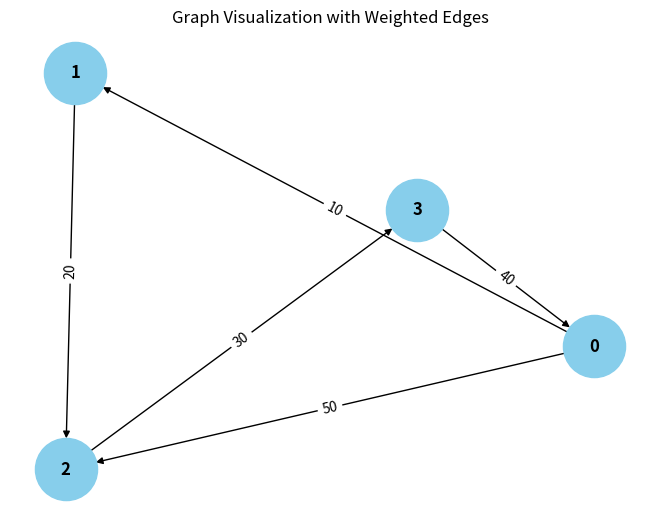

Write the Python code that produced this figure. (Note: this script raises an exception after producing the figure.)
from collections import defaultdict

# ---------------------------
# WeightedGraph Class
# ---------------------------
class WeightedGraph:
    def __init__(self, vertices):
        self.vertices = vertices
        self.adj_list = {i: [] for i in range(vertices)}  # Adjacency list for the graph
        self.edges = []  # List to store the edges (u, v, weight)

    def add_edge(self, u, v, weight):
        """Add a single edge to the graph."""
        if (u, v, weight) not in self.edges:
            self.edges.append((u, v, weight))
            self.adj_list[u].append((v, weight))

    def add_multiple_edges(self, edges):
        """Add multiple edges at once."""
        for u, v, weight in edges:
            self.add_edge(u, v, weight)

    def get_edges(self):
        """Return all edges in the graph."""
        return self.edges

    def print_edges(self):
        """Print the edges of the graph."""
        print("Edges in the graph:")
        for u, v, weight in self.edges:
            print(f"{u} -> {v} (Weight: {weight})")

    def print_adj_list(self):
        """Print the adjacency list of the graph."""
        print("Adjacency List of the graph:")
        for u in self.adj_list:
            print(f"{u} -> {self.adj_list[u]}")

    def is_cyclic_directed(self):
        """Detect if there is a cycle in a directed graph using DFS."""
        visited = [False] * self.vertices
        rec_stack = [False] * self.vertices

        def dfs(v):
            pass
            rec_stack[v] = True
            for neighbor, _ in self.adj_list[v]:
                if not visited[neighbor] and dfs(neighbor):
                    return True
                elif rec_stack[neighbor]:
                    return True
            rec_stack[v] = False
            return False

        for node in range(self.vertices):
            if not visited[node]:
                if dfs(node):
                    return True
        return False

    def is_cyclic_undirected(self):
        """Detect if there is a cycle in an undirected graph using DFS."""
        visited = [False] * self.vertices

        def dfs(v, parent):
            visited[v] = True
            for neighbor, _ in self.adj_list[v]:
                if not visited[neighbor]:
                    if dfs(neighbor, v):
                        return True
                elif parent != neighbor:
                    return True
            return False

        for node in range(self.vertices):
            if not visited[node]:
                if dfs(node, -1):
                    return True
        return False

    def is_negative_cycle(self):
        """Detect if there is a negative cycle using Bellman-Ford."""
        dist = [float("inf")] * self.vertices
        dist[0] = 0  # Start from node 0

        for _ in range(self.vertices - 1):
            for u, v, weight in self.edges:
                if dist[u] != float("inf") and dist[u] + weight < dist[v]:
                    dist[v] = dist[u] + weight

        for u, v, weight in self.edges:
            if dist[u] != float("inf") and dist[u] + weight < dist[v]:
                return True  # Negative cycle detected
        return False

    def reset_graph(self):
        """Reset the graph to its empty state."""
        self.edges = []  # Clear all edges
        self.adj_list = {i: [] for i in range(self.vertices)}  # Reset adjacency list for each vertex

    def union(self, parent, u, v):
        """Union-find helper function."""
        root_u = self.find_parent(parent, u)
        root_v = self.find_parent(parent, v)
        if root_u != root_v:
            parent[root_u] = root_v

    def find_parent(self, parent, v):
        """Find the root of the node using path compression."""
        if parent[v] == -1:
            return v
        parent[v] = self.find_parent(parent, parent[v])
        return parent[v]

    def is_cyclic_undirected_union_find(self):
        """Detect cycles in an undirected graph using Union-Find."""
        parent = [-1] * self.vertices

        for u, v, _ in self.edges:
            x = self.find_parent(parent, u)
            y = self.find_parent(parent, v)

            if x == y:
                return True
            self.union(parent, x, y)
        return False

    # ---------------------------
    # Helper functions for testing
    # ---------------------------

    def reset_graph_helper(self):
        """Reset the graph to an empty state for testing."""
        self.edges = []
        self.adj_list = defaultdict(list)

    def get_edges_helper(self):
        """Return all edges for testing."""
        return self.edges

    def add_multiple_edges_helper(self, edges):
        """Add multiple edges for testing."""
        for edge in edges:
            self.add_edge(*edge)

# ---------------------------
# Helper Class for Cycle Test Results
# ---------------------------
class CycleDetectionResults:
    def __init__(self):
        self.directed_cycle_detected = False
        self.undirected_cycle_detected = False
        self.negative_cycle_detected = False

# ---------------------------
# Additional Functionalities
# ---------------------------

class GraphRenderer:
    def __init__(self, graph):
        """Initialize the renderer for visualizing the graph."""
        self.graph = graph

    def render_edges(self):
        """Render the edges of the graph."""
        print("\nRendering edges of the graph:")
        for u, v, weight in self.graph.get_edges():
            print(f"{u} -> {v} (Weight: {weight})")

    def render_adj_list(self):
        """Render the adjacency list of the graph."""
        print("\nRendering adjacency list:")
        self.graph.print_adj_list()

    def render_summary(self):
        """Render a summary of the graph."""
        print("\nGraph summary:")
        print(f"Total vertices: {self.graph.vertices}")
        print(f"Total edges: {len(self.graph.get_edges())}")
        print(f"Is cyclic (directed): {self.graph.is_cyclic_directed()}")
        print(f"Is cyclic (undirected): {self.graph.is_cyclic_undirected()}")
        print(f"Has negative cycle: {self.graph.is_negative_cycle()}")

import matplotlib.pyplot as plt
import networkx as nx

class WeightedGraphVisualization:
    def __init__(self, graph):
        """Initialize the visualization of weighted graph."""
        self.graph = graph

    def visualize(self):
        """Visualize the graph with weighted edges using networkx and matplotlib."""
        G = nx.DiGraph()  # Using DiGraph for directed graph visualization

        # Add edges to the networkx graph
        for u, v, weight in self.graph.get_edges():
            G.add_edge(u, v, weight=weight)

        # Draw the graph
        pos = nx.spring_layout(G)  # Layout for node positioning
        edge_labels = nx.get_edge_attributes(G, 'weight')

        # Draw nodes, edges, and labels
        nx.draw(G, pos, with_labels=True, node_color='skyblue', node_size=2000, font_size=12, font_weight='bold')
        nx.draw_networkx_edge_labels(G, pos, edge_labels=edge_labels)

        # Display the plot
        plt.title("Graph Visualization with Weighted Edges")
        plt.show()


# ---------------------------
# Main Program
# ---------------------------

class WeightedGraphHandler:
    def __init__(self, vertices):
        """Initialize the graph handler."""
        self.graph = WeightedGraph(vertices)
        self.renderer = GraphRenderer(self.graph)
        self.visualizer = WeightedGraphVisualization(self.graph)

    def add_edges(self, edges):
        """Add edges to the graph."""
        for edge in edges:
            self.graph.add_edge(*edge)

    def render_graph(self):
        """Render the graph using the renderer."""
        self.renderer.render_edges()
        self.renderer.render_adj_list()

    def visualize_graph(self):
        """Visualize the graph using the visualizer."""
        self.visualizer.visualize()

    def cycle_detection_summary(self):
        """Print the cycle detection summary."""
        print("\nCycle detection summary:")
        print(f"Directed cycle detected: {self.graph.is_cyclic_directed()}")
        print(f"Undirected cycle detected: {self.graph.is_cyclic_undirected()}")
        print(f"Negative cycle detected: {self.graph.is_negative_cycle()}")

# ---------------------------
# Extended Graph Operations
# ---------------------------

class GraphCycleAnalysis:
    def __init__(self, graph):
        """Initialize cycle analysis on the graph."""
        self.graph = graph
        self.results = CycleDetectionResults()

    def analyze_cycles(self):
        """Analyze different types of cycles in the graph."""
        self.results.directed_cycle_detected = self.graph.is_cyclic_directed()
        self.results.undirected_cycle_detected = self.graph.is_cyclic_undirected()
        self.results.negative_cycle_detected = self.graph.is_negative_cycle()

    def print_analysis(self):
        """Print the analysis results."""
        print(f"Directed cycle detected: {self.results.directed_cycle_detected}")
        print(f"Undirected cycle detected: {self.results.undirected_cycle_detected}")
        print(f"Negative cycle detected: {self.results.negative_cycle_detected}")

# ---------------------------
# Main Function
# ---------------------------

if __name__ == "__main__":
    # Create a graph with 4 vertices (0, 1, 2, 3)
    graph_handler = WeightedGraphHandler(4)

    # Add some sample edges (u, v, weight)
    edges = [
        (0, 1, 10),  # Edge from 0 to 1 with weight 10
        (1, 2, 20),  # Edge from 1 to 2 with weight 20
        (2, 3, 30),  # Edge from 2 to 3 with weight 30
        (3, 0, 40),  # Edge from 3 to 0 with weight 40 (creates a directed cycle: 0 -> 1 -> 2 -> 3 -> 0)
        (0, 2, 50)  # Edge from 0 to 2 with weight 50
    ]

    # Add edges to the graph
    graph_handler.add_edges(edges)

    # Render the graph's edges and adjacency list
    graph_handler.render_graph()

    # Visualize the graph
    graph_handler.visualize_graph()

    # Detect and print the cycle results
    graph_handler.cycle_detection_summary()

    # Analyze cycles in detail
    cycle_analysis = GraphCycleAnalysis(graph_handler.graph)
    cycle_analysis.analyze_cycles()
    cycle_analysis.print_analysis()
